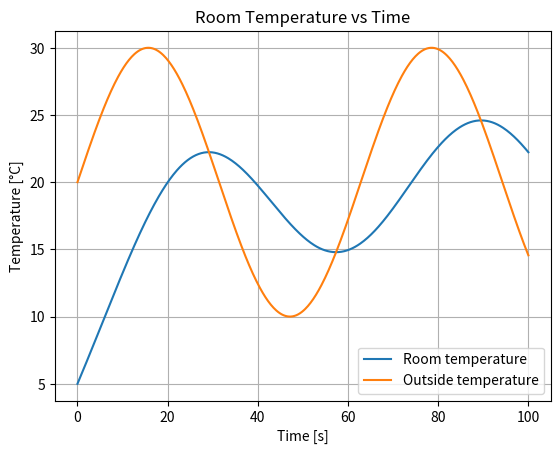

Python code for this plot:
import numpy as np
from scipy.integrate import solve_ivp
import matplotlib.pyplot as plt

# Parameters
R = 4.5      # K/W
C = 4.18      # J/K
T0 = 5        # initial temperature

# Define the ODE
def dTdt(t, T):
    T_out = np.sin(t / 10) * 10 + 20  # outside temperature varies sinusoidally
    return (T_out - T) / (R * C)

t_span = (0, 100)  # time span for the simulation

# Solve the ODE
sol = solve_ivp(dTdt, t_span, [T0], t_eval=np.linspace(t_span[0], t_span[1], 500))

# Plot results
plt.plot(sol.t, sol.y[0], label="Room temperature")
plt.plot(sol.t, np.sin(sol.t / 10) * 10 + 20, label="Outside temperature")
plt.xlabel("Time [s]")
plt.ylabel("Temperature [°C]")
plt.title("Room Temperature vs Time")
plt.legend()
plt.grid(True)
plt.show()